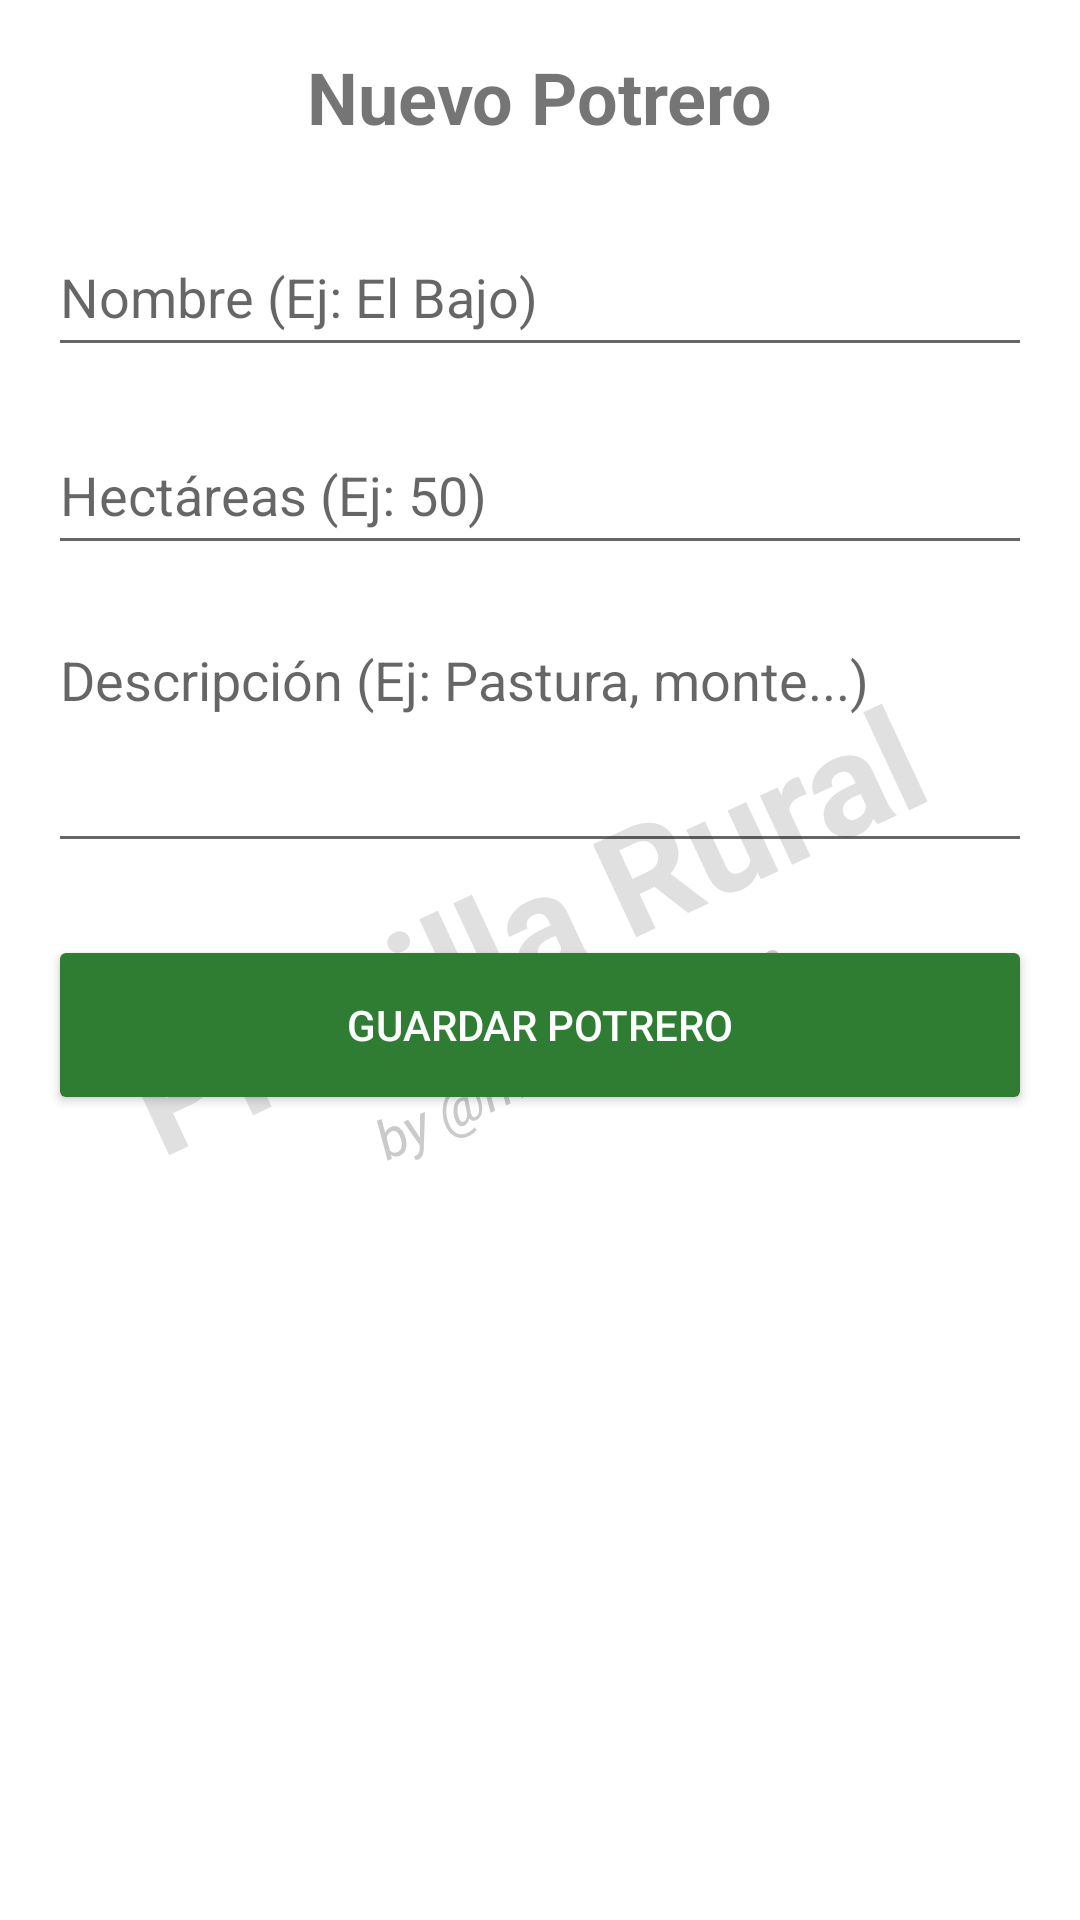

The Android layout XML behind this screen, and the referenced resources:
<!-- AndroidManifest.xml: application theme Theme.PlanillaRural -->
<!-- res/layout/activity_agregar_potrero.xml -->
<?xml version="1.0" encoding="utf-8"?>
<FrameLayout xmlns:android="http://schemas.android.com/apk/res/android"
    android:layout_width="match_parent"
    android:layout_height="match_parent"
    android:background="@color/background_color_main">

    
    <LinearLayout
        android:layout_width="wrap_content"
        android:layout_height="wrap_content"
        android:orientation="vertical"
        android:layout_gravity="center"
        android:gravity="center_horizontal"
        android:rotation="-25">

        <TextView
            android:layout_width="wrap_content"
            android:layout_height="wrap_content"
            android:text="Planilla Rural"
            android:textColor="#E0E0E0"
            android:textSize="48sp"
            android:textStyle="bold" />

        <TextView
            android:layout_width="wrap_content"
            android:layout_height="wrap_content"
            android:text="by @marcosdesign"
            android:textColor="#CACACA"
            android:textSize="18sp"
            android:textStyle="italic"/>
    </LinearLayout>

    <ScrollView
        android:layout_width="match_parent"
        android:layout_height="match_parent"
        android:padding="16dp">

        <LinearLayout
            android:layout_width="match_parent"
            android:layout_height="wrap_content"
            android:orientation="vertical">

            <TextView
                android:layout_width="wrap_content"
                android:layout_height="wrap_content"
                android:text="Nuevo Potrero"
                android:textSize="24sp"
                android:textStyle="bold"
                android:layout_gravity="center_horizontal"
                android:layout_marginBottom="24dp"/>

            <EditText
                android:id="@+id/etNombrePotrero"
                android:layout_width="match_parent"
                android:layout_height="50dp"
                android:hint="Nombre (Ej: El Bajo)"
                android:layout_marginBottom="16dp"/>

            <EditText
                android:id="@+id/etHectareas"
                android:layout_width="match_parent"
                android:layout_height="50dp"
                android:hint="Hectáreas (Ej: 50)"
                android:inputType="numberDecimal"
                android:layout_marginBottom="16dp"/>

            <EditText
                android:id="@+id/etDescripcionPotrero"
                android:layout_width="match_parent"
                android:layout_height="wrap_content"
                android:hint="Descripción (Ej: Pastura, monte...)"
                android:inputType="textMultiLine"
                android:minLines="3"
                android:gravity="top"
                android:layout_marginBottom="24dp"/>

            <Button
                android:id="@+id/btnGuardarPotrero"
                android:layout_width="match_parent"
                android:layout_height="60dp"
                android:text="Guardar Potrero"
                android:backgroundTint="@color/btn_acciones_color"
                android:textColor="@android:color/white"/>

        </LinearLayout>
    </ScrollView>
</FrameLayout>
<!-- resources referenced by this layout -->
<resources>
  <color name="background_color_main">#00FFFFFF</color>
  <color name="btn_acciones_color">#2E7D32</color>
  <style name="Theme.PlanillaRural" parent="Theme.AppCompat.Light.NoActionBar">
          <item name="colorPrimary">#6200EE</item>
          <item name="colorPrimaryDark">#3700B3</item>
          <item name="colorAccent">#03DAC5</item>
          <item name="android:windowBackground">@drawable/pasto</item>
      </style>
</resources>
